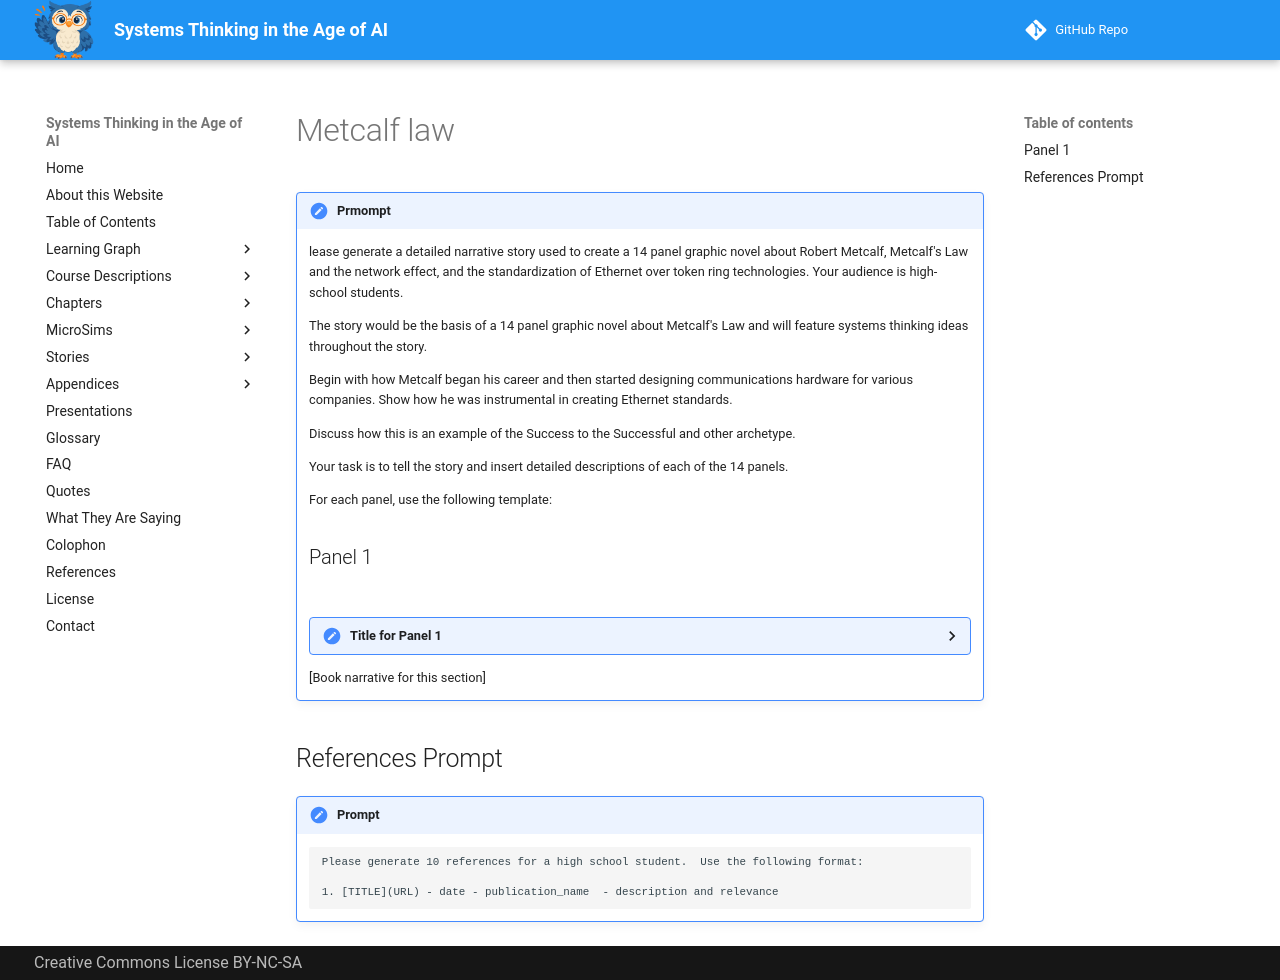

repository: dmccreary/systems-thinking · page: appendices/prompts/stories/metcalf-law/index.html · generator: mkdocs

!!! prmompt
    lease generate a detailed narrative story used to create a 14 panel graphic novel about Robert Metcalf, Metcalf's Law and the network effect, and the standardization of Ethernet over token ring technologies.   Your audience is high-school students.

    The story would be the basis of a 14 panel graphic novel about Metcalf's Law and will feature systems thinking ideas throughout the story.

    Begin with how Metcalf began his career and then started designing communications hardware for various companies. Show how he was instrumental in creating Ethernet standards. 

    Discuss how this is an example of the Success to the Successful and other archetype.

    Your task is to tell the story and insert detailed descriptions of each of the 14 panels.

    For each panel, use the following template: 

    ## Panel 1

    ![](./image-01.png)

    <details>

    <summary>Title for Panel 1</summary>

    Panel 1:

    Please generate a wide-landscape drawing using a bright colorful pallet of colors in the style of a graphic novel comic book.  Make sure you use a wide-landscape 16:9 width:height format  Make sure that any characters are consistent with prior panels.

    In this panel [detailed description of the image].

    </details>

    [Book narrative for this section]

## References Prompt

!!! prompt
        Please generate 10 references for a high school student.  Use the following format:

        1. [TITLE](URL) - date - publication_name  - description and relevance
